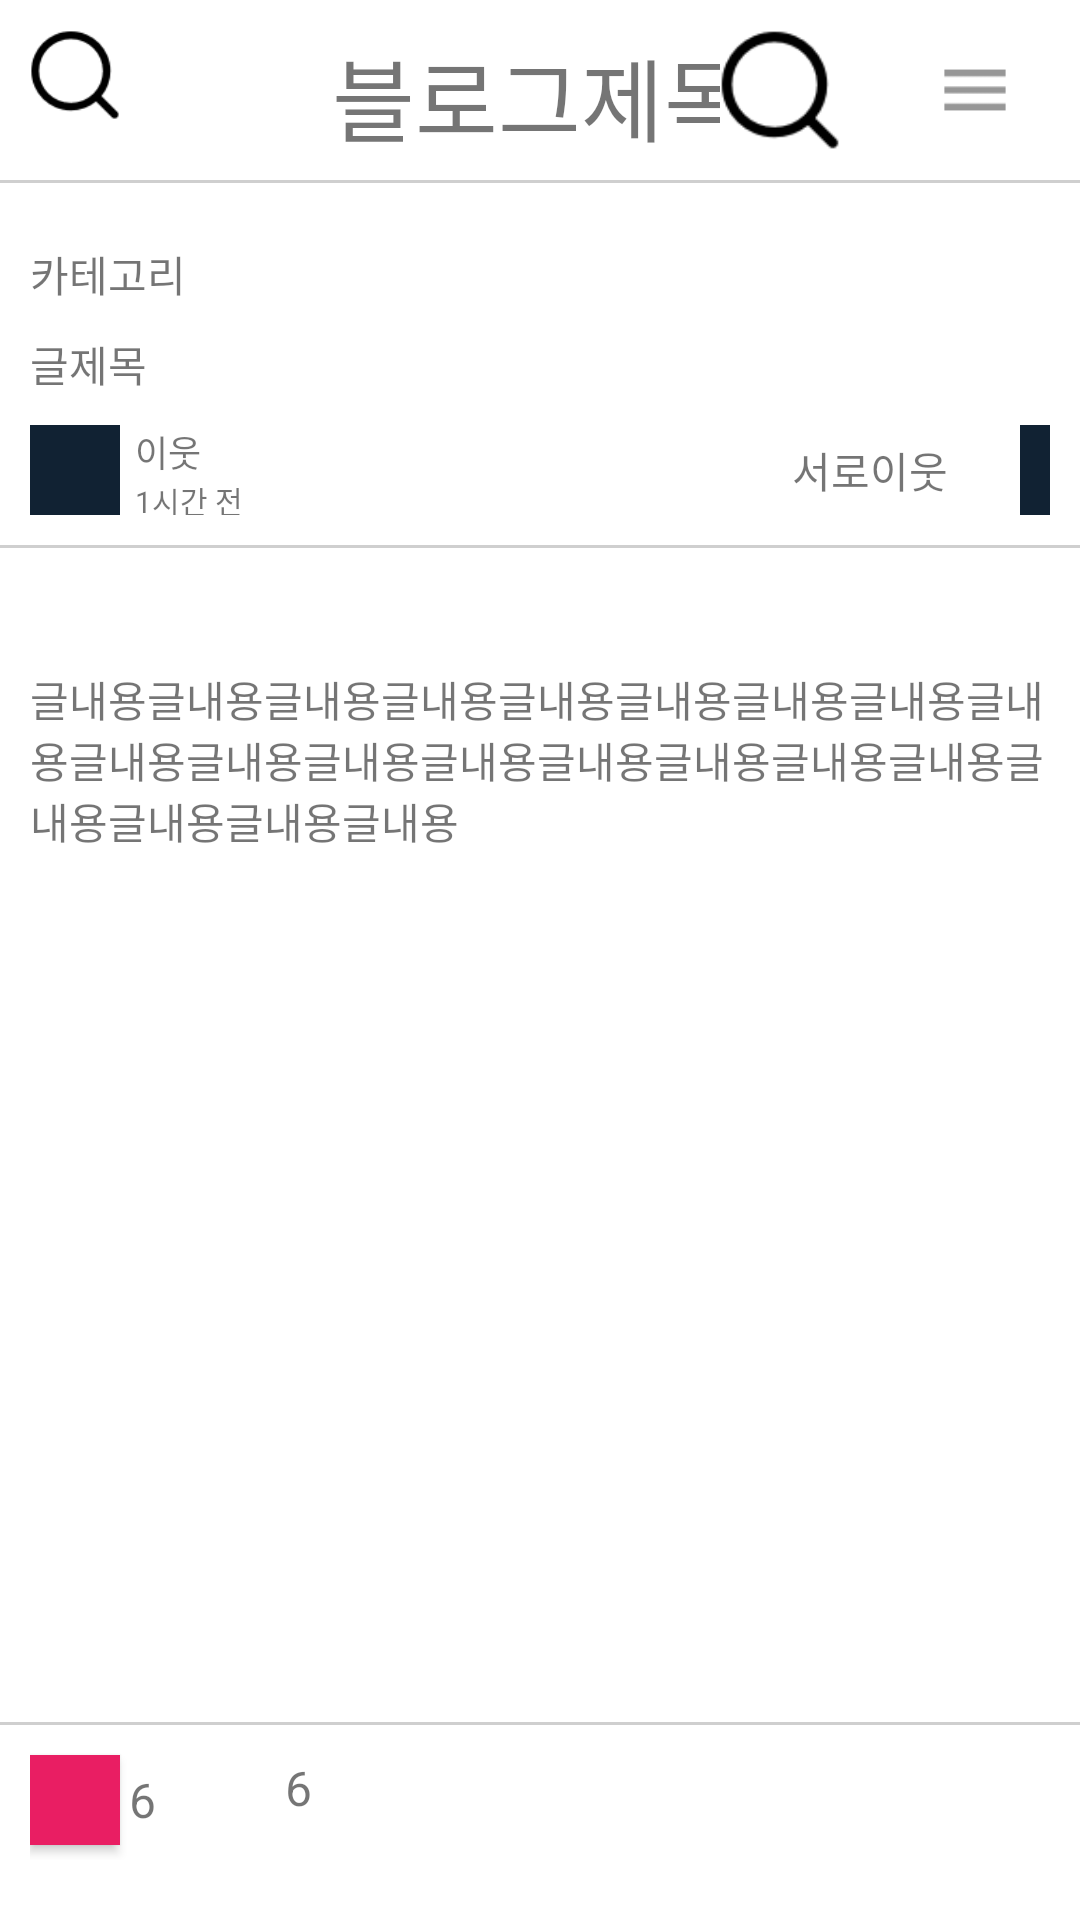

The Android layout XML behind this screen, and the referenced resources:
<!-- AndroidManifest.xml: application theme Theme.AndroidTest01 -->
<!-- res/layout/activity_posting.xml -->
<?xml version="1.0" encoding="utf-8"?>
<LinearLayout xmlns:android="http://schemas.android.com/apk/res/android"
    xmlns:app="http://schemas.android.com/apk/res-auto"
    xmlns:tools="http://schemas.android.com/tools"
    android:layout_width="match_parent"
    android:layout_height="match_parent"
    tools:context=".posting.PostingActivity"
    android:orientation="vertical">

    
    <RelativeLayout
        android:gravity="center_vertical"
        android:paddingHorizontal="10dp"
        android:layout_width="match_parent"
        android:layout_height="60dp"
        android:orientation="horizontal">
        <ImageView
            android:id="@+id/imgv_posting_back"
            android:src="@drawable/icon_search"
            android:layout_width="30dp"
            android:layout_height="30dp"/>
        <TextView
            android:id="@+id/tv_posting_blogname"
            android:text="블로그제목"
            android:textSize="30dp"
            android:layout_centerHorizontal="true"
            android:layout_width="wrap_content"
            android:layout_height="40dp"/>
        <ImageView
            android:id="@+id/imgv_posting_search"
            android:src="@drawable/icon_search"
            android:layout_marginLeft="10dp"
            android:layout_toLeftOf="@id/imgv_posting_burger"
            android:layout_width="60dp"
            android:layout_height="40dp"/>
        <ImageView
            android:id="@+id/imgv_posting_burger"
            android:src="@drawable/icon_burger"
            android:layout_marginLeft="10dp"
            android:layout_alignParentRight="true"
            android:layout_width="50dp"
            android:layout_height="40dp"/>
    </RelativeLayout>
    <ImageView
        android:background="#CFCFCF"
        android:layout_width="match_parent"
        android:layout_height="1dp"/>
    
    <androidx.core.widget.NestedScrollView
        android:id="@+id/container"
        android:layout_weight="1"
        android:layout_width="match_parent"
        android:layout_height="wrap_content">
        <LinearLayout
            android:layout_width="match_parent"
            android:layout_height="wrap_content"
            android:orientation="vertical">
            
            <LinearLayout
                android:padding="10dp"
                android:layout_width="match_parent"
                android:orientation="vertical"
                android:layout_height="wrap_content">
                <TextView
                    android:id="@+id/tv_posting_category"
                    android:text="카테고리"
                    android:layout_marginTop="10dp"
                    android:layout_width="match_parent"
                    android:layout_height="20dp"/>
                <TextView
                    android:id="@+id/tv_posting_title"
                    android:text="글제목"
                    android:layout_marginVertical="10dp"
                    android:layout_weight="1"
                    android:layout_width="match_parent"
                    android:layout_height="0dp"/>
                <RelativeLayout
                    android:gravity="center_vertical"
                    android:layout_width="match_parent"
                    android:layout_height="wrap_content">
                    <ImageView
                        android:id="@+id/imgv_posting_profile"
                        android:background="#123"
                        android:layout_width="30dp"
                        android:layout_height="30dp"/>
                    <LinearLayout
                        android:layout_marginLeft="5dp"
                        android:layout_toRightOf="@+id/imgv_posting_profile"
                        android:layout_width="wrap_content"
                        android:layout_height="30dp"
                        android:orientation="vertical">
                        <TextView
                            android:id="@+id/tv_posting_name"
                            android:text="이웃"
                            android:textSize="12dp"
                            android:layout_width="wrap_content"
                            android:layout_height="wrap_content"/>
                        <TextView
                            android:id="@+id/tv_posting_date"
                            android:text="1시간 전"
                            android:textSize="10dp"
                            android:layout_width="wrap_content"
                            android:layout_height="wrap_content"/>
                    </LinearLayout>
                    <FrameLayout
                        android:layout_toLeftOf="@+id/imgv_post_more"
                        android:layout_width="60dp"
                        android:layout_height="30dp">
                        <TextView
                            android:id="@+id/tv_posting_neighbor"
                            android:text="서로이웃"
                            android:layout_gravity="center"
                            android:layout_width="wrap_content"
                            android:layout_height="wrap_content"/>
                    </FrameLayout>
                    <ImageView
                        android:id="@+id/imgv_post_more"
                        android:background="#123"
                        android:layout_marginLeft="20dp"
                        android:layout_alignParentRight="true"
                        android:layout_width="10dp"
                        android:layout_height="30dp"/>
                </RelativeLayout>
            </LinearLayout>
            <ImageView
                android:background="#CFCFCF"
                android:layout_width="match_parent"
                android:layout_height="1dp"/>
            
            <LinearLayout
                android:layout_width="match_parent"
                android:layout_height="wrap_content"
                android:layout_marginVertical="10dp"
                android:orientation="vertical"
                android:padding="10dp">
                <ImageView
                    android:id="@+id/imgv_posting_photo"
                    android:layout_width="wrap_content"
                    android:layout_height="wrap_content"
                    android:layout_marginVertical="10dp"
                    android:scaleType="fitXY"
                    android:src="@drawable/ic_launcher_background" />
                <TextView
                    android:id="@+id/tv_posting_contents"
                    android:layout_width="match_parent"
                    android:layout_height="wrap_content"
                    android:text="글내용글내용글내용글내용글내용글내용글내용글내용글내용글내용글내용글내용글내용글내용글내용글내용글내용글내용글내용글내용글내용" />
            </LinearLayout>

        </LinearLayout>


    </androidx.core.widget.NestedScrollView>

    <ImageView
        android:background="#CFCFCF"
        android:layout_width="match_parent"
        android:layout_height="1dp"/>
    <LinearLayout
        android:gravity="center_vertical"
        android:paddingHorizontal="10dp"
        android:layout_marginTop="5dp"
        android:layout_marginBottom="20dp"
        android:layout_width="match_parent"
        android:layout_height="40dp"
        android:orientation="horizontal">
        <Button
            android:id="@+id/btn_posting_like"
            android:background="#E91E63"
            android:backgroundTint="#E91E63"
            android:layout_width="30dp"
            android:layout_height="30dp"/>
        <TextView
            android:id="@+id/tv_posting_likes"
            android:text="6"
            android:textSize="16dp"
            android:layout_marginLeft="3dp"
            android:layout_width="wrap_content"
            android:layout_height="wrap_content"/>
        <LinearLayout
            android:id="@+id/line_newsfeed_comment"
            android:layout_width="wrap_content"
            android:layout_height="wrap_content"
            android:orientation="horizontal">
            <ImageView
                android:src="@drawable/ic_launcher_background"
                android:layout_marginLeft="10dp"
                android:layout_width="30dp"
                android:layout_height="30dp"/>
            <TextView
                android:id="@+id/tv_posting_comments"
                android:text="6"
                android:textSize="16dp"
                android:layout_marginLeft="3dp"
                android:layout_width="wrap_content"
                android:layout_height="wrap_content"/>
        </LinearLayout>
    </LinearLayout>
</LinearLayout>
<!-- resources referenced by this layout -->
<resources>
  <!-- drawable icon_burger: png bitmap (drawable, 269 bytes) -->
  <!-- drawable icon_search: png bitmap (drawable, 1493 bytes) -->
  <style name="Theme.AndroidTest01" parent="Theme.MaterialComponents.DayNight.DarkActionBar">
          
          <item name="colorPrimary">@color/purple_500</item>
          <item name="colorPrimaryVariant">@color/purple_700</item>
          <item name="colorOnPrimary">@color/white</item>
          
          <item name="colorSecondary">@color/teal_200</item>
          <item name="colorSecondaryVariant">@color/teal_700</item>
          <item name="colorOnSecondary">@color/black</item>
          
          <item name="android:statusBarColor">?attr/colorPrimaryVariant</item>
          
      </style>
  <!-- not gathered from this repository: default colours our renderer supplied (Android Studio template values) -->
  <color name="purple_500">#FF6200EE</color>
  <color name="purple_700">#FF3700B3</color>
  <color name="teal_200">#FF03DAC5</color>
  <color name="teal_700">#FF018786</color>
  <color name="black">#FF000000</color>
  <color name="white">#FFFFFFFF</color>
</resources>
